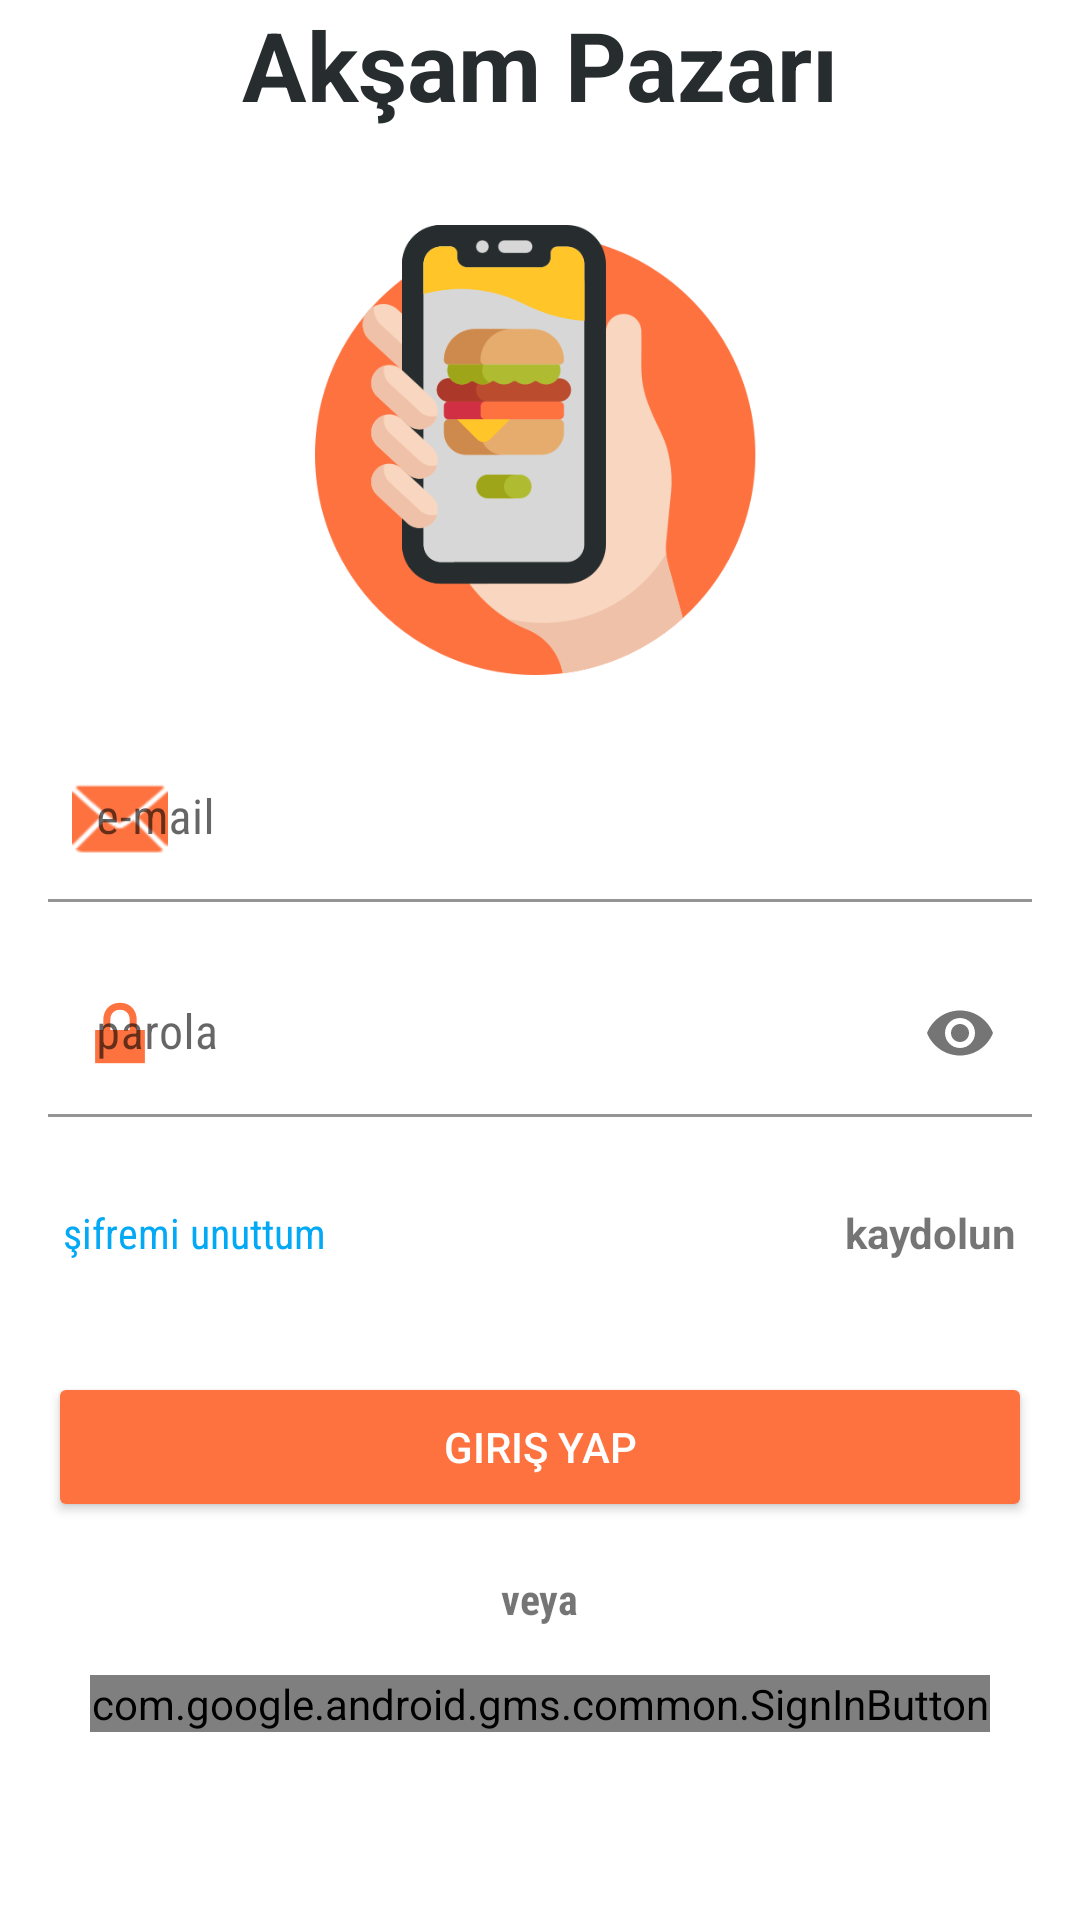

Layout XML and referenced resources for this Android screen:
<!-- AndroidManifest.xml: application theme Theme.AksamPazari -->
<!-- res/layout/fragment_login.xml -->
<?xml version="1.0" encoding="utf-8"?>
<androidx.constraintlayout.widget.ConstraintLayout xmlns:android="http://schemas.android.com/apk/res/android"
    xmlns:app="http://schemas.android.com/apk/res-auto"
    xmlns:tools="http://schemas.android.com/tools"
    android:layout_width="match_parent"
    android:layout_height="match_parent"
    tools:context=".ui.login.LoginFragment">

    <com.google.android.material.textview.MaterialTextView
        android:id="@+id/txt_app_name"
        android:layout_width="0dp"
        android:layout_height="wrap_content"
        android:gravity="center"
        android:text="@string/name_app"
        android:textColor="@color/the_black"
        android:textSize="32sp"
        android:textStyle="bold"
        app:layout_constraintBottom_toTopOf="@id/img_login"
        app:layout_constraintEnd_toEndOf="parent"
        app:layout_constraintStart_toStartOf="parent"
        app:layout_constraintTop_toTopOf="parent" />

    <ImageView
        android:id="@+id/img_login"
        android:layout_width="0dp"
        android:layout_height="150dp"
        android:layout_marginTop="32dp"
        android:contentDescription="@string/app_name"
        android:src="@drawable/ic_login"
        app:layout_constraintBottom_toTopOf="@id/textInputLayout"
        app:layout_constraintEnd_toEndOf="parent"
        app:layout_constraintStart_toStartOf="parent"
        app:layout_constraintTop_toBottomOf="@id/txt_app_name" />


    <com.google.android.material.textfield.TextInputLayout
        android:id="@+id/textInputLayout"
        android:layout_width="0dp"
        android:layout_height="wrap_content"
        android:layout_marginHorizontal="16dp"
        android:layout_marginTop="20dp"
        android:hint="@string/email"
        app:hintTextColor="@color/the_orange"
        app:startIconDrawable="@android:drawable/ic_dialog_email"
        app:startIconTint="@color/the_orange"
        app:layout_constraintEnd_toEndOf="parent"
        app:layout_constraintStart_toStartOf="parent"
        app:layout_constraintTop_toBottomOf="@+id/img_login">

        <com.google.android.material.textfield.TextInputEditText
            android:id="@+id/edt_email"
            android:layout_width="match_parent"
            android:layout_height="wrap_content"
            android:background="@color/white"
            android:textColor="@color/the_black"
            android:textColorHint="#757575"
            android:fontFamily="sans-serif-condensed"
            android:inputType="textWebEmailAddress" />
    </com.google.android.material.textfield.TextInputLayout>

    <com.google.android.material.textfield.TextInputLayout
        android:id="@+id/textInputLayout2"
        android:layout_width="0dp"
        android:layout_height="wrap_content"
        android:layout_marginStart="16dp"
        android:layout_marginTop="16dp"
        android:layout_marginEnd="16dp"
        android:hint="@string/password"
        app:hintTextColor="@color/the_orange"
        app:layout_constraintEnd_toEndOf="parent"
        app:layout_constraintStart_toStartOf="parent"
        app:startIconDrawable="@android:drawable/ic_lock_lock"
        app:startIconTint="@color/the_orange"
        app:layout_constraintTop_toBottomOf="@+id/textInputLayout"
        app:passwordToggleEnabled="true">

        <com.google.android.material.textfield.TextInputEditText
            android:id="@+id/edt_password"
            android:layout_width="match_parent"
            android:layout_height="wrap_content"
            android:background="@color/white"
            android:fontFamily="sans-serif-condensed"
            android:textColor="@color/the_black"
            android:textColorHint="#757575"
            android:inputType="textPassword" />
    </com.google.android.material.textfield.TextInputLayout>

    <Button
        android:id="@+id/btn_register"
        android:layout_width="0dp"
        android:layout_marginHorizontal="16dp"
        android:layout_height="50dp"
        android:layout_marginTop="32dp"
        android:text="giriş yap"
        android:textColor="@color/white"
        android:backgroundTint="@color/the_orange"
        app:layout_constraintEnd_toEndOf="parent"
        app:layout_constraintStart_toStartOf="parent"
        app:layout_constraintTop_toBottomOf="@+id/txt_register" />

    <TextView
        android:id="@+id/textView2"
        android:layout_width="wrap_content"
        android:layout_height="wrap_content"
        android:layout_marginTop="16dp"
        android:text="veya"
        android:textStyle="bold"
        android:fontFamily="sans-serif-condensed"
        app:layout_constraintEnd_toEndOf="parent"
        app:layout_constraintStart_toStartOf="parent"
        app:layout_constraintTop_toBottomOf="@+id/btn_register" />

    <com.google.android.gms.common.SignInButton
        android:id="@+id/google_signIn"
        android:layout_width="300dp"
        android:layout_height="wrap_content"
        android:layout_marginTop="16dp"
        app:layout_constraintEnd_toEndOf="parent"
        app:layout_constraintStart_toStartOf="parent"
        app:layout_constraintTop_toBottomOf="@+id/textView2" />

    <TextView
        android:id="@+id/txt_forgot_password"
        android:layout_width="wrap_content"
        android:layout_height="wrap_content"
        android:layout_marginTop="24dp"
        android:padding="5dp"
        android:fontFamily="sans-serif-condensed"
        android:text="şifremi unuttum"
        android:textColor="#03A9F4"
        app:layout_constraintStart_toStartOf="@+id/textInputLayout2"
        app:layout_constraintTop_toBottomOf="@+id/textInputLayout2" />

    <TextView
        android:id="@+id/txt_register"
        android:layout_width="wrap_content"
        android:layout_height="wrap_content"
        android:layout_marginTop="24dp"
        android:layout_marginEnd="16dp"
        android:padding="5dp"
        android:text="kaydolun"
        android:textStyle="bold"
        app:layout_constraintEnd_toEndOf="parent"
        app:layout_constraintTop_toBottomOf="@+id/textInputLayout2" />
</androidx.constraintlayout.widget.ConstraintLayout>
<!-- resources referenced by this layout -->
<resources>
  <color name="the_black">#272D2F</color>
  <color name="the_orange">#FE7240</color>
  <color name="white">#FFFFFFFF</color>
      // my color
  <!-- drawable ic_login: png bitmap (drawable-v24, 59017 bytes) -->
  <string name="app_name">AksamPazari</string>
  <string name="email">e-mail</string>
  <string name="name_app">Akşam Pazarı</string>
  <string name="password">parola</string>
  <style name="Theme.AksamPazari" parent="Theme.MaterialComponents.DayNight.NoActionBar">
          
          <item name="colorPrimary">@color/purple_500</item>
          <item name="colorPrimaryVariant">@color/the_orange</item>
          <item name="colorOnPrimary">@color/white</item>
          
          <item name="colorSecondary">@color/teal_200</item>
          <item name="colorSecondaryVariant">@color/teal_700</item>
          <item name="colorOnSecondary">@color/black</item>
          
          <item name="android:statusBarColor" tools:targetApi="l">?attr/colorPrimaryVariant</item>
          
      </style>
  <color name="purple_500">#FF6200EE</color>
  <color name="teal_200">#FF03DAC5</color>
  <color name="teal_700">#FF018786</color>
  <color name="black">#FF000000</color>
</resources>
